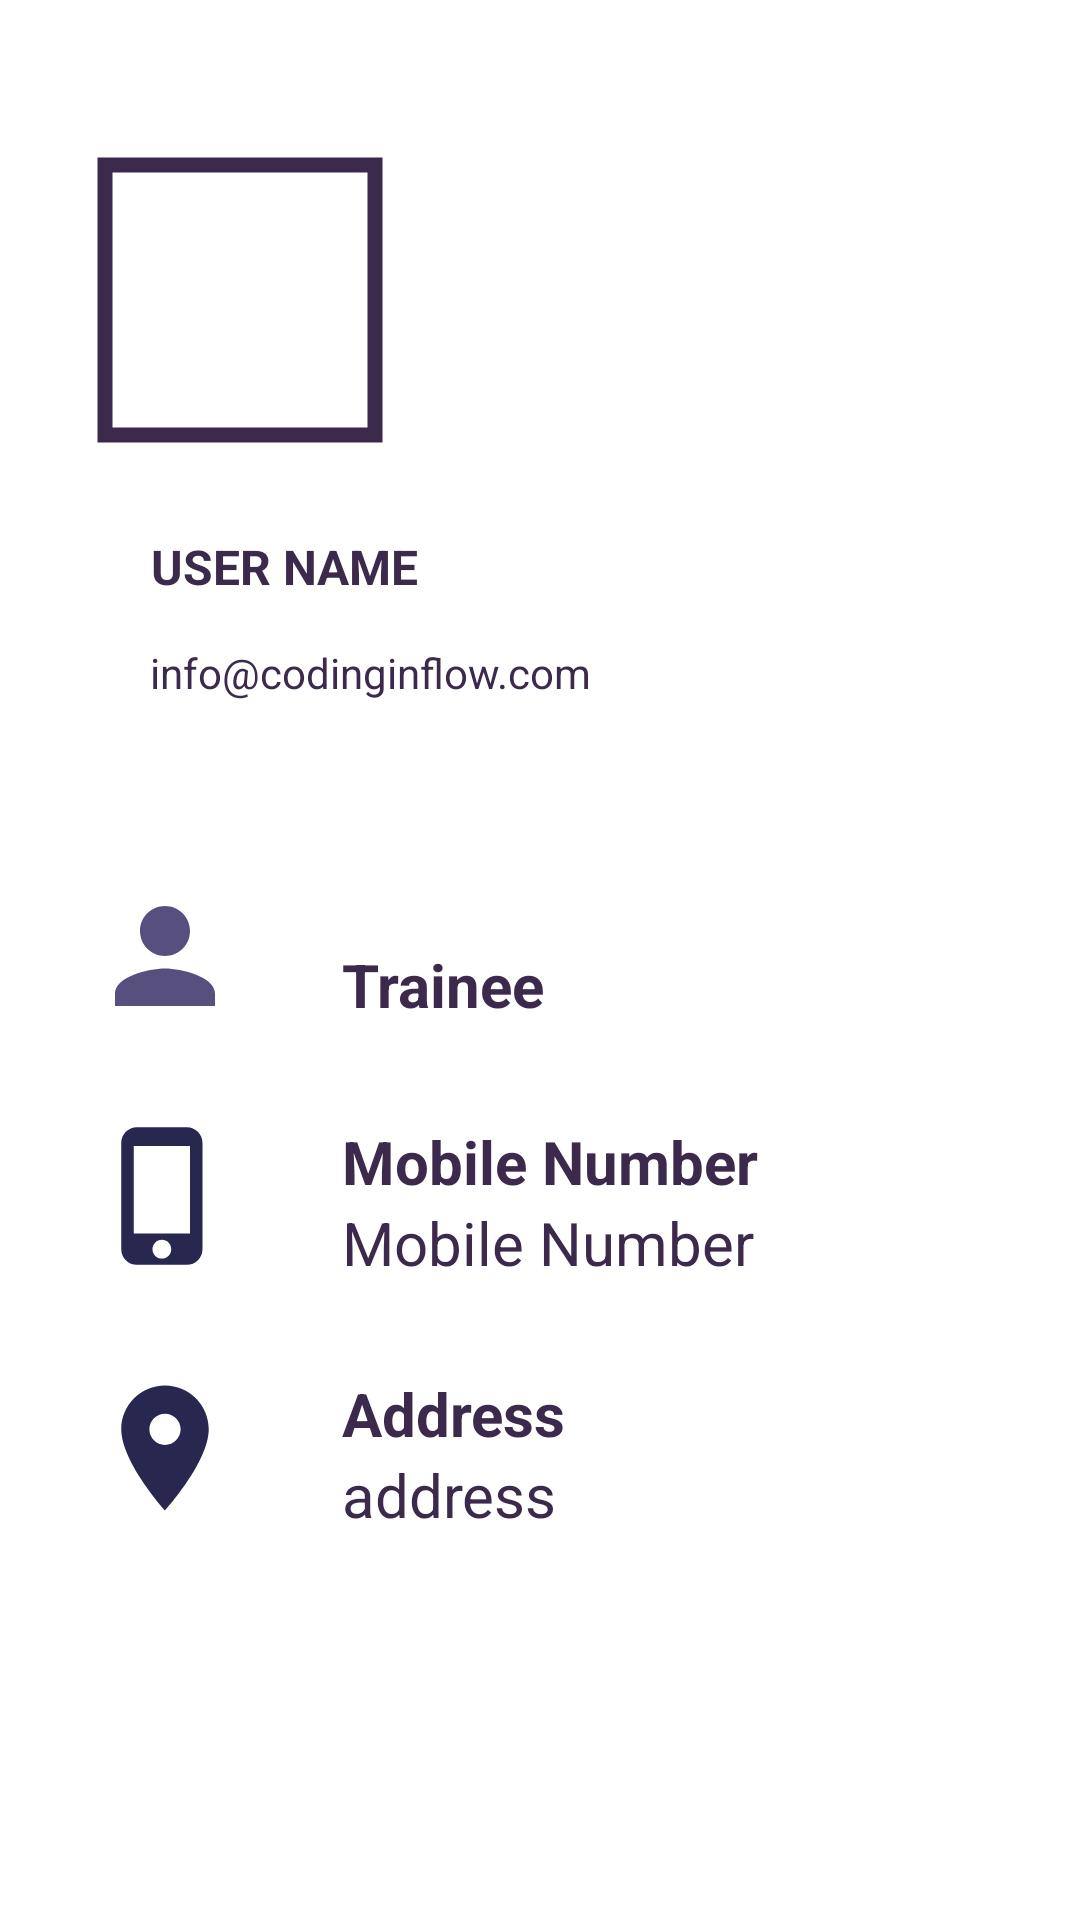

Write the Android layout XML for this screen, with the resource values it uses.
<!-- AndroidManifest.xml: application theme Theme.TrainingCenterProject -->
<!-- res/layout/activity_trainee_prf.xml -->
<?xml version="1.0" encoding="utf-8"?>
<LinearLayout xmlns:android="http://schemas.android.com/apk/res/android"
    xmlns:app="http://schemas.android.com/apk/res-auto"
    xmlns:tools="http://schemas.android.com/tools"
    android:layout_width="match_parent"
    android:layout_height="match_parent"
    android:orientation="vertical"
    tools:context=".TraineePrfA">

    <com.google.android.material.imageview.ShapeableImageView
        android:layout_marginTop="50dp"
        android:layout_marginLeft="30dp"
        android:layout_marginBottom="20dp"
        android:layout_width="100dp"
        android:layout_height="100dp"
        android:adjustViewBounds="false"
        android:src="@mipmap/ic_launcher_round"
        tools:layout_conversion_absoluteHeight="72dp"
        tools:layout_conversion_absoluteWidth="72dp"
        app:shapeAppearanceOverlay="@style/circular"
        android:padding="5dp"
        app:strokeWidth="5dp"
        app:strokeColor="#3C2A4D"
        tools:layout_editor_absoluteX="16dp"
        tools:layout_editor_absoluteY="41dp"
        android:id="@+id/pt"
        android:scaleType="fitCenter" />
    <TextView
        android:layout_marginLeft="30dp"
        android:layout_width="wrap_content"
        android:layout_height="wrap_content"
        android:paddingLeft="20dp"
        android:paddingTop="8dp"
        android:paddingBottom="15dp"
        android:text="USER NAME"
        android:textAlignment="center"
        android:textAppearance="@style/TextAppearance.AppCompat.Body1"
        android:textColor="#3C2A4D"
        android:textSize="16sp"
        android:textStyle="bold"
        tools:layout_conversion_absoluteHeight="100dp"
        tools:layout_conversion_absoluteWidth="77dp"
        tools:layout_editor_absoluteX="16dp"
        tools:layout_editor_absoluteY="113dp"
        android:id="@+id/usr_nametprf"/>

    <TextView
        android:layout_marginLeft="30dp"
        android:layout_width="wrap_content"
        android:layout_height="wrap_content"
        android:paddingLeft="20dp"
        android:text="info@codinginflow.com"
        android:textColor="#3C2A4D"
        tools:layout_conversion_absoluteHeight="19dp"
        tools:layout_conversion_absoluteWidth="147dp"
        tools:layout_editor_absoluteX="16dp"
        tools:layout_editor_absoluteY="140dp"
        tools:textColor="@color/purple_700"
        android:id="@+id/use_emailprf"
        android:layout_marginBottom="30dp"/>

    <LinearLayout
        android:layout_width="match_parent"
        android:layout_height="wrap_content"
        android:orientation="horizontal"
        android:layout_marginLeft="30dp"
        android:layout_marginTop="30dp"
        >

        <ImageView
            android:id="@+id/tr"
            android:layout_width="50dp"
            android:layout_height="50dp"
            android:layout_marginEnd="4dp"
            android:src="@drawable/baseline_person_24"/>
        <TextView
            android:layout_marginTop="21dp"
            android:layout_marginLeft="30dp"
            android:layout_width="wrap_content"
            android:layout_height="wrap_content"
            android:textSize="20dp"
            android:textStyle="bold"
            android:text="Trainee"
            android:textColor="#3C2A4D"
            tools:textColor="@color/purple_700"
            android:id="@+id/t"/>

    </LinearLayout>

    <LinearLayout
        android:layout_width="match_parent"
        android:layout_height="wrap_content"
        android:orientation="horizontal"
        android:layout_marginLeft="30dp"
        android:layout_marginTop="30dp"
        >

        <ImageView
            android:id="@+id/num"
            android:layout_width="50dp"
            android:layout_height="50dp"
            android:layout_marginEnd="4dp"
            android:src="@drawable/phon"/>
        <LinearLayout
            android:layout_width="wrap_content"
            android:layout_height="wrap_content"
            android:orientation="vertical">
            <TextView

                android:layout_marginLeft="30dp"
                android:layout_width="wrap_content"
                android:layout_height="wrap_content"
                android:textSize="20dp"
                android:textStyle="bold"
                android:text="Mobile Number"
                android:textColor="#3C2A4D"
                tools:textColor="@color/purple_700"
                android:id="@+id/m"/>
            <TextView

                android:layout_marginLeft="30dp"
                android:layout_width="wrap_content"
                android:layout_height="wrap_content"
                android:textSize="20dp"
                android:textStyle="normal"
                android:text="Mobile Number"
                android:textColor="#3C2A4D"
                tools:textColor="@color/purple_700"
                android:id="@+id/t_num"/>


        </LinearLayout>


    </LinearLayout>
    <LinearLayout
        android:layout_width="match_parent"
        android:layout_height="wrap_content"
        android:orientation="horizontal"
        android:layout_marginLeft="30dp"
        android:layout_marginTop="30dp"
        >

        <ImageView
            android:id="@+id/ad"
            android:layout_width="50dp"
            android:layout_height="50dp"
            android:layout_marginEnd="4dp"
            android:src="@drawable/address"/>
        <LinearLayout
            android:layout_width="wrap_content"
            android:layout_height="wrap_content"
            android:orientation="vertical">
            <TextView
                android:layout_marginLeft="30dp"
                android:layout_width="wrap_content"
                android:layout_height="wrap_content"
                android:textSize="20dp"
                android:textStyle="bold"
                android:text="Address"
                android:textColor="#3C2A4D"
                tools:textColor="@color/purple_700"
                android:id="@+id/d"/>
            <TextView
                android:layout_marginLeft="30dp"
                android:layout_width="wrap_content"
                android:layout_height="wrap_content"
                android:textSize="20dp"
                android:textStyle="normal"
                android:text="address"
                android:textColor="#3C2A4D"
                tools:textColor="@color/purple_700"
                android:id="@+id/t_ad"/>

        </LinearLayout>



    </LinearLayout>



</LinearLayout>
<!-- resources referenced by this layout -->
<resources>
  <color name="purple_700">#FF3700B3</color>
  <!-- drawable address (drawable) -->
  <vector android:height="24dp" android:tint="#272750"
      android:viewportHeight="24" android:viewportWidth="24"
      android:width="24dp" xmlns:android="http://schemas.android.com/apk/res/android">
      <path android:fillColor="@android:color/white" android:pathData="M12,2C8.13,2 5,5.13 5,9c0,5.25 7,13 7,13s7,-7.75 7,-13c0,-3.87 -3.13,-7 -7,-7zM12,11.5c-1.38,0 -2.5,-1.12 -2.5,-2.5s1.12,-2.5 2.5,-2.5 2.5,1.12 2.5,2.5 -1.12,2.5 -2.5,2.5z"/>
  </vector>
  <!-- drawable baseline_person_24 (drawable) -->
  <vector android:height="20dp" android:tint="#574F7D"
      android:viewportHeight="24" android:viewportWidth="24"
      android:width="20dp" xmlns:android="http://schemas.android.com/apk/res/android">
      <path android:fillColor="@android:color/white" android:pathData="M12,12c2.21,0 4,-1.79 4,-4s-1.79,-4 -4,-4 -4,1.79 -4,4 1.79,4 4,4zM12,14c-2.67,0 -8,1.34 -8,4v2h16v-2c0,-2.66 -5.33,-4 -8,-4z"/>
  </vector>
  <!-- drawable phon (drawable) -->
  <vector android:height="24dp" android:tint="#272750"
      android:viewportHeight="24" android:viewportWidth="24"
      android:width="24dp" xmlns:android="http://schemas.android.com/apk/res/android">
      <path android:fillColor="@android:color/white" android:pathData="M15.5,1h-8C6.12,1 5,2.12 5,3.5v17C5,21.88 6.12,23 7.5,23h8c1.38,0 2.5,-1.12 2.5,-2.5v-17C18,2.12 16.88,1 15.5,1zM11.5,22c-0.83,0 -1.5,-0.67 -1.5,-1.5s0.67,-1.5 1.5,-1.5 1.5,0.67 1.5,1.5 -0.67,1.5 -1.5,1.5zM16,18L7,18L7,4h9v14z"/>
  </vector>
  <style name="Theme.TrainingCenterProject" parent="Theme.MaterialComponents.DayNight.DarkActionBar">
          
          <item name="colorPrimary">@color/purple_500</item>
          <item name="colorPrimaryVariant">@color/purple_700</item>
          <item name="colorOnPrimary">@color/white</item>
          
          <item name="colorSecondary">@color/teal_200</item>
          <item name="colorSecondaryVariant">@color/teal_700</item>
          <item name="colorOnSecondary">@color/black</item>
          
          <item name="android:statusBarColor">?attr/colorPrimaryVariant</item>
          
      </style>
  <color name="purple_500">#FF6200EE</color>
  <color name="white">#FFFFFFFF</color>
  <color name="teal_200">#FF03DAC5</color>
  <color name="teal_700">#FF018786</color>
  <color name="black">#FF000000</color>
</resources>
